Image classification data set "CNN_cropfield" (LinhVu1027/DeepLearning-BasicImageClassification-Numpy-Tensorflow on GitHub). Class labels (3): lua co de, lua nga, lua tot.

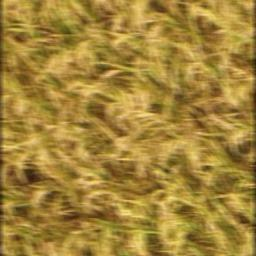
Label: lua tot

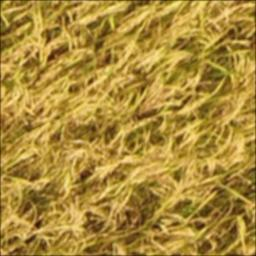
Label: lua tot

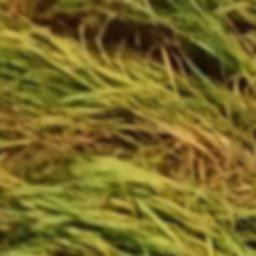
Label: lua nga

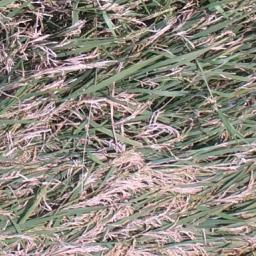
Label: lua co de

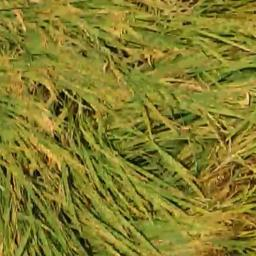
Label: lua nga

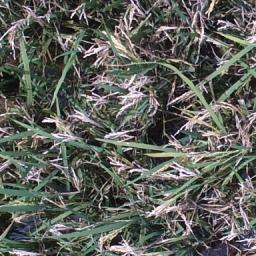
Label: lua co de
